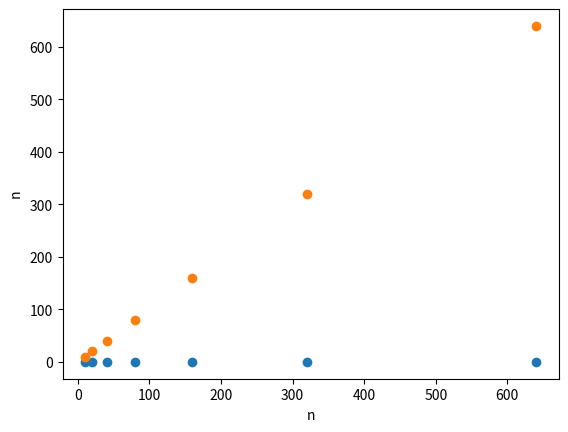

Recreate this plot in Python.
import random
import time
import matplotlib.pyplot as plt
listx=[]
listy=[]
def horner(arr, n, x):

    # Initialize result
    result = arr[0]

    # Evaluate value of polynomial
    # using Horner's method
    for i in range(1, n):

        result = result*x + arr[i]

    return result

def rule(arr,m,x):
  if(m==0):
    return arr[0]
  return rule(arr,m-1,x)*x+arr[m]



list1=[]
list2=[]

def random_generator(n):
  arr=[0]*n
  a=1
  for i in range(n):
    arr[i]=(random.randint(a, n))
  return arr

n=10 
x=3
while(n<=1000):
  arr=random_generator(n)
  t_start= time.time()
  for i in range (10):
    rule(arr,n-1,x)
  t_end=time.time()
  avg_time=(t_end-t_start)/10
  print("time: ",avg_time," for ",n," inputs")
  listx.append(avg_time*1000)
  listy.append(n)
  list1.append(n)
  list2.append(n)
  n=n*2

plt.scatter(listy,listx)
plt.xlabel("Number of inputs")
plt.ylabel("time")
plt.show()
plt.scatter(list1,list2)
plt.xlabel("n")
plt.ylabel(" n ")
plt.show()

